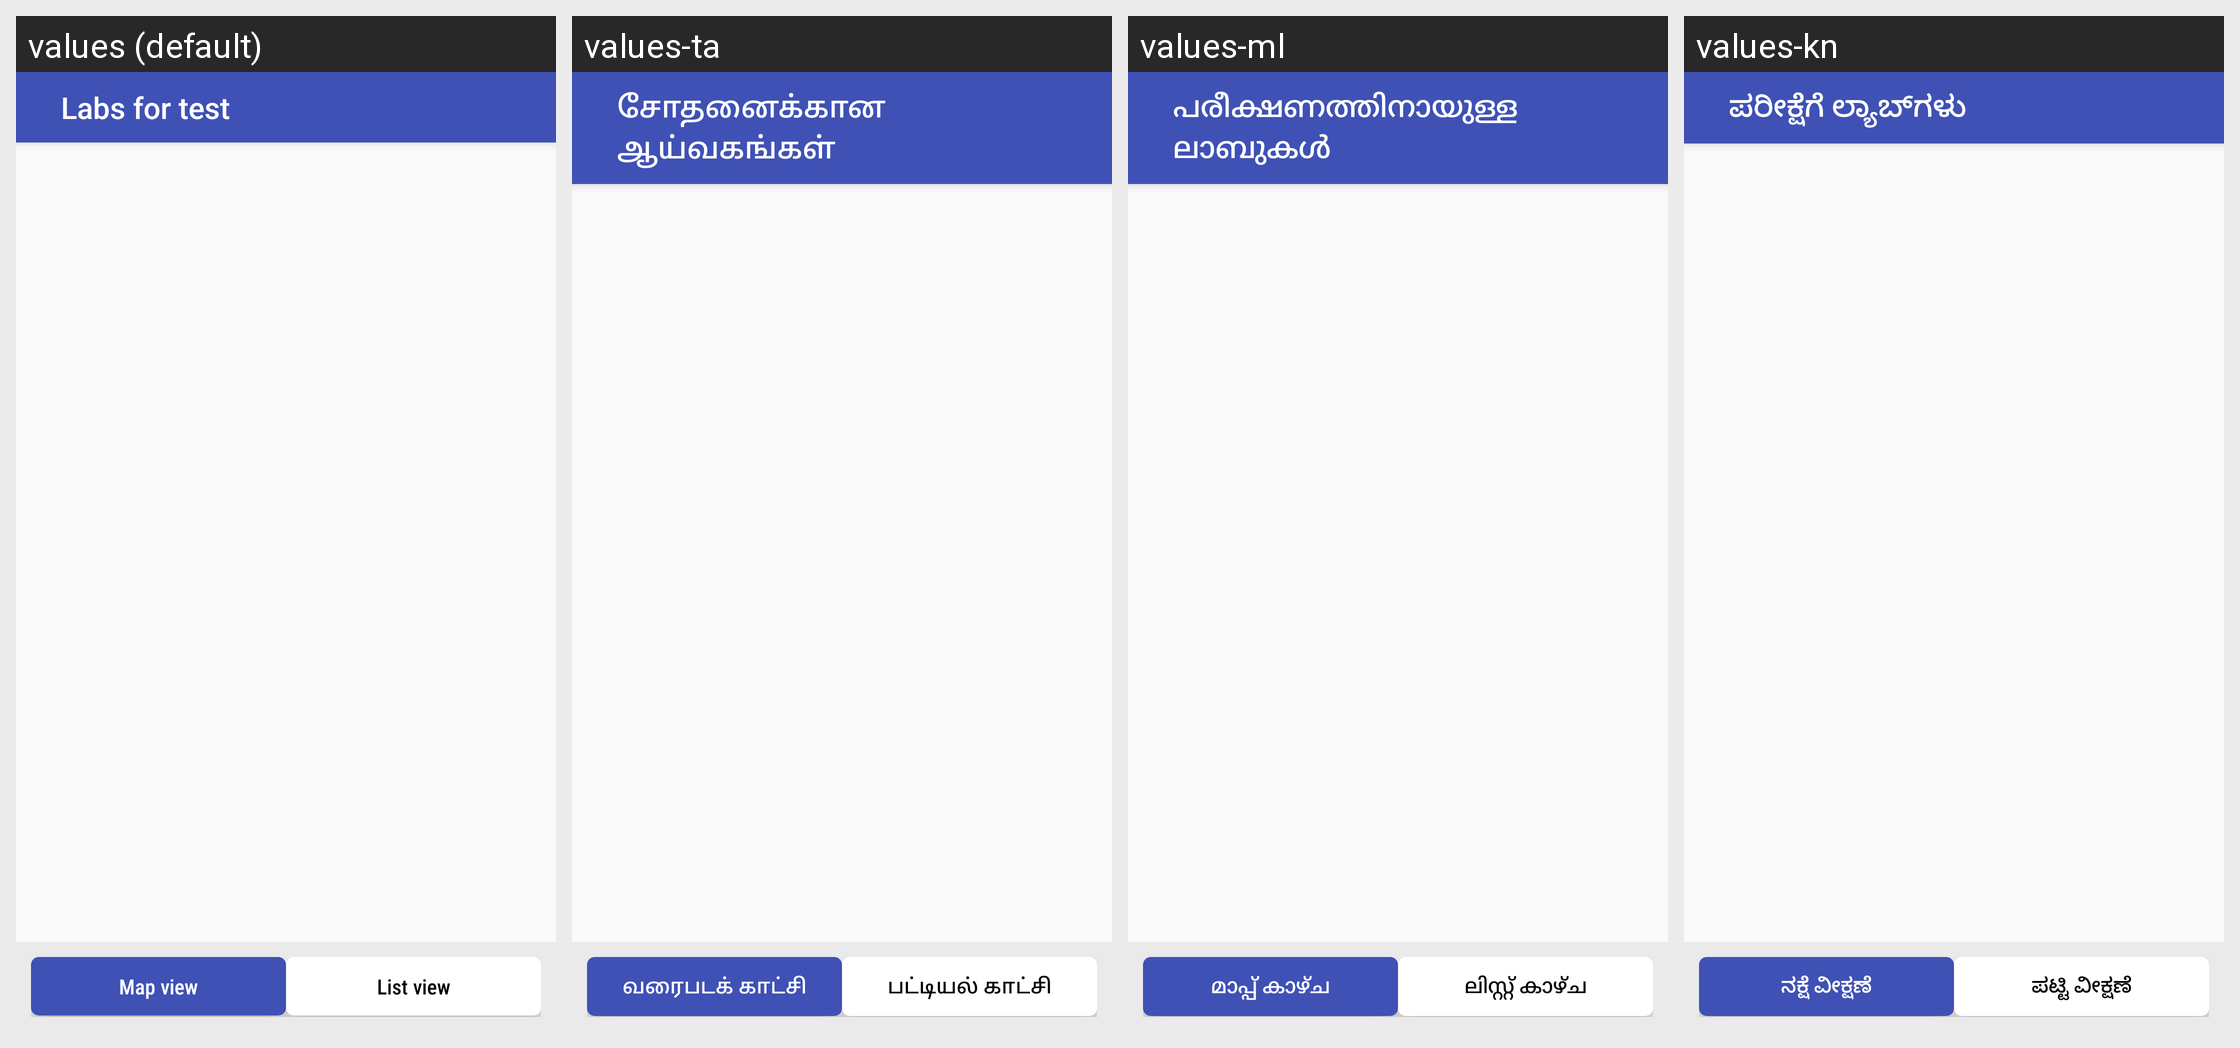

The Android screen above is rendered under several locales of the same app. Produce the string resources it draws, with the default and per-locale values.
Android screen res/layout/activity_labsfortestingandresults.xml rendered under 4 locales, left to right: values (default), values-ta, values-ml, values-kn. Device: Nexus 5 (rendered at 1080×1920; each locale shown at half size, 540×960, under a caption strip naming it); theme AppTheme.
Other locales in the repository, not shown: values-bn, values-gu, values-hi, values-mr, values-or, values-pa, values-te.
Strings drawn on this screen, with the default value and each locale's value (text and hints the layout hard-codes, and strings that could not be matched under every locale, appear in the picture but are not listed):

labs_for_test
  values: Labs for test
  values-ta: சோதனைக்கான ஆய்வகங்கள்
  values-ml: പരീക്ഷണത്തിനായുള്ള ലാബുകൾ
  values-kn: ಪರೀಕ್ಷೆಗೆ ಲ್ಯಾಬ್‌ಗಳು

map_view
  values: Map view
  values-ta: வரைபடக் காட்சி
  values-ml: മാപ്പ് കാഴ്ച
  values-kn: ನಕ್ಷೆ ವೀಕ್ಷಣೆ

listview
  values: List view
  values-ta: பட்டியல் காட்சி
  values-ml: ലിസ്റ്റ് കാഴ്‌ച
  values-kn: ಪಟ್ಟಿ ವೀಕ್ಷಣೆ
